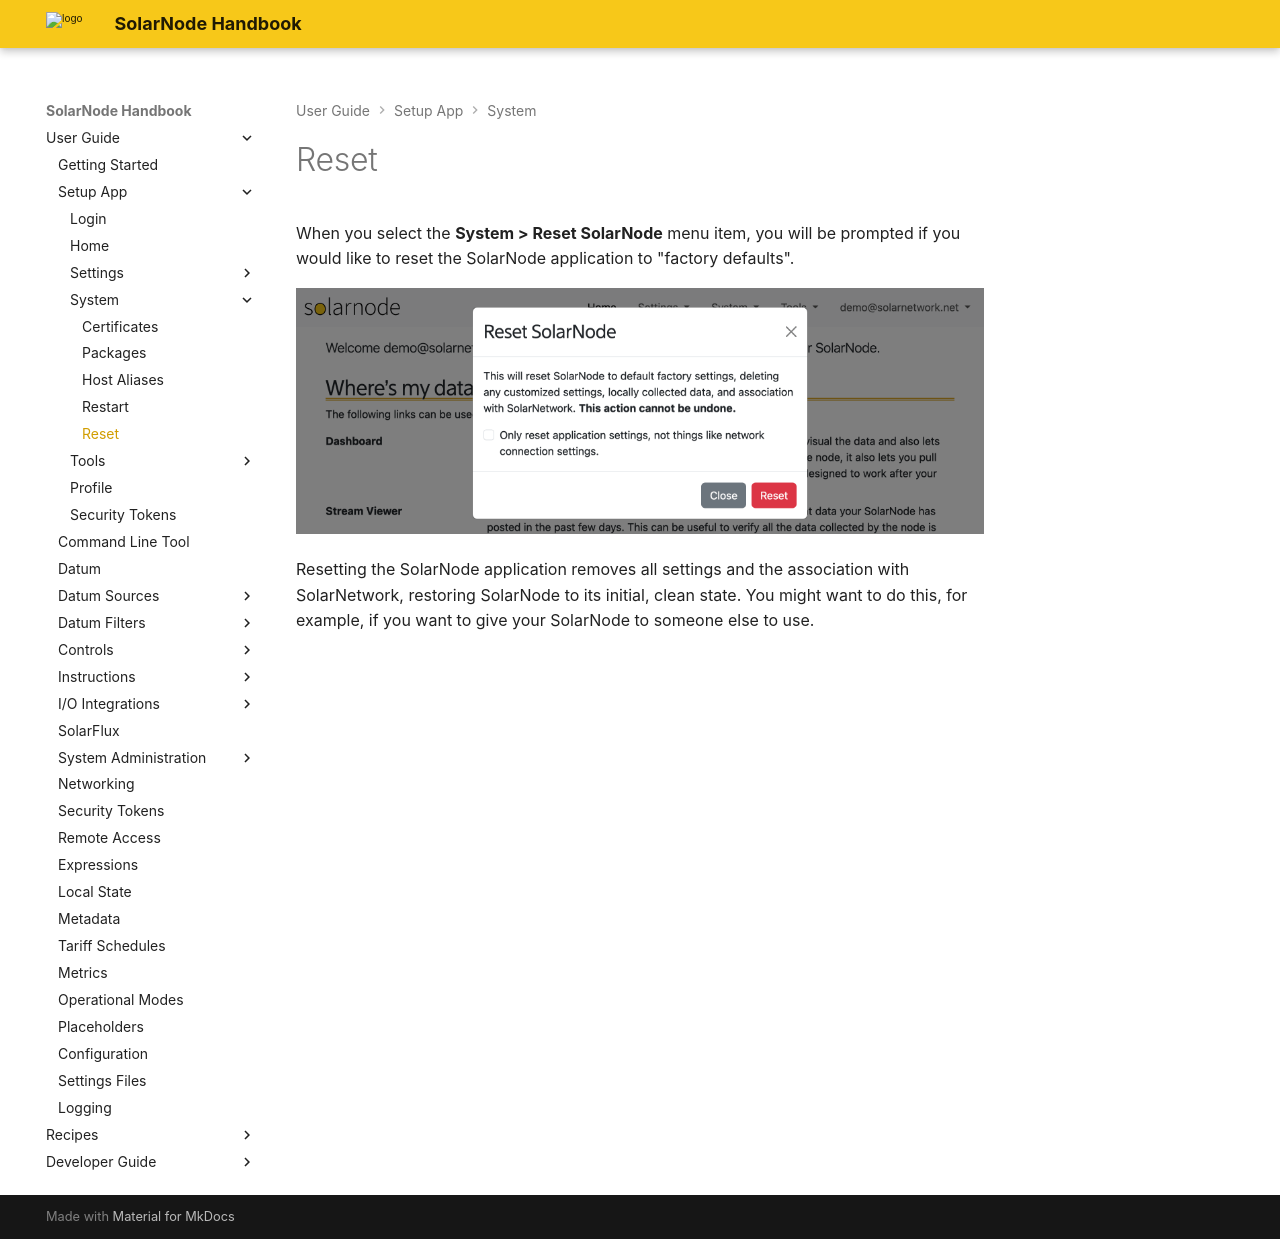

repository: SolarNetwork/solarnode-handbook · page: users/setup-app/system/reset/index.html · generator: mkdocs

# Reset

When you select the **System > Reset SolarNode** menu item, you will be prompted if you would like
to reset the SolarNode application to "factory defaults".

![SolarNode Reset dialog](../../../images/users/setup/setup-system-reset@2x.png){width=1024}

Resetting the SolarNode application removes all settings and the association with SolarNetwork,
restoring SolarNode to its initial, clean state. You might want to do this, for example, if
you want to give your SolarNode to someone else to use.
